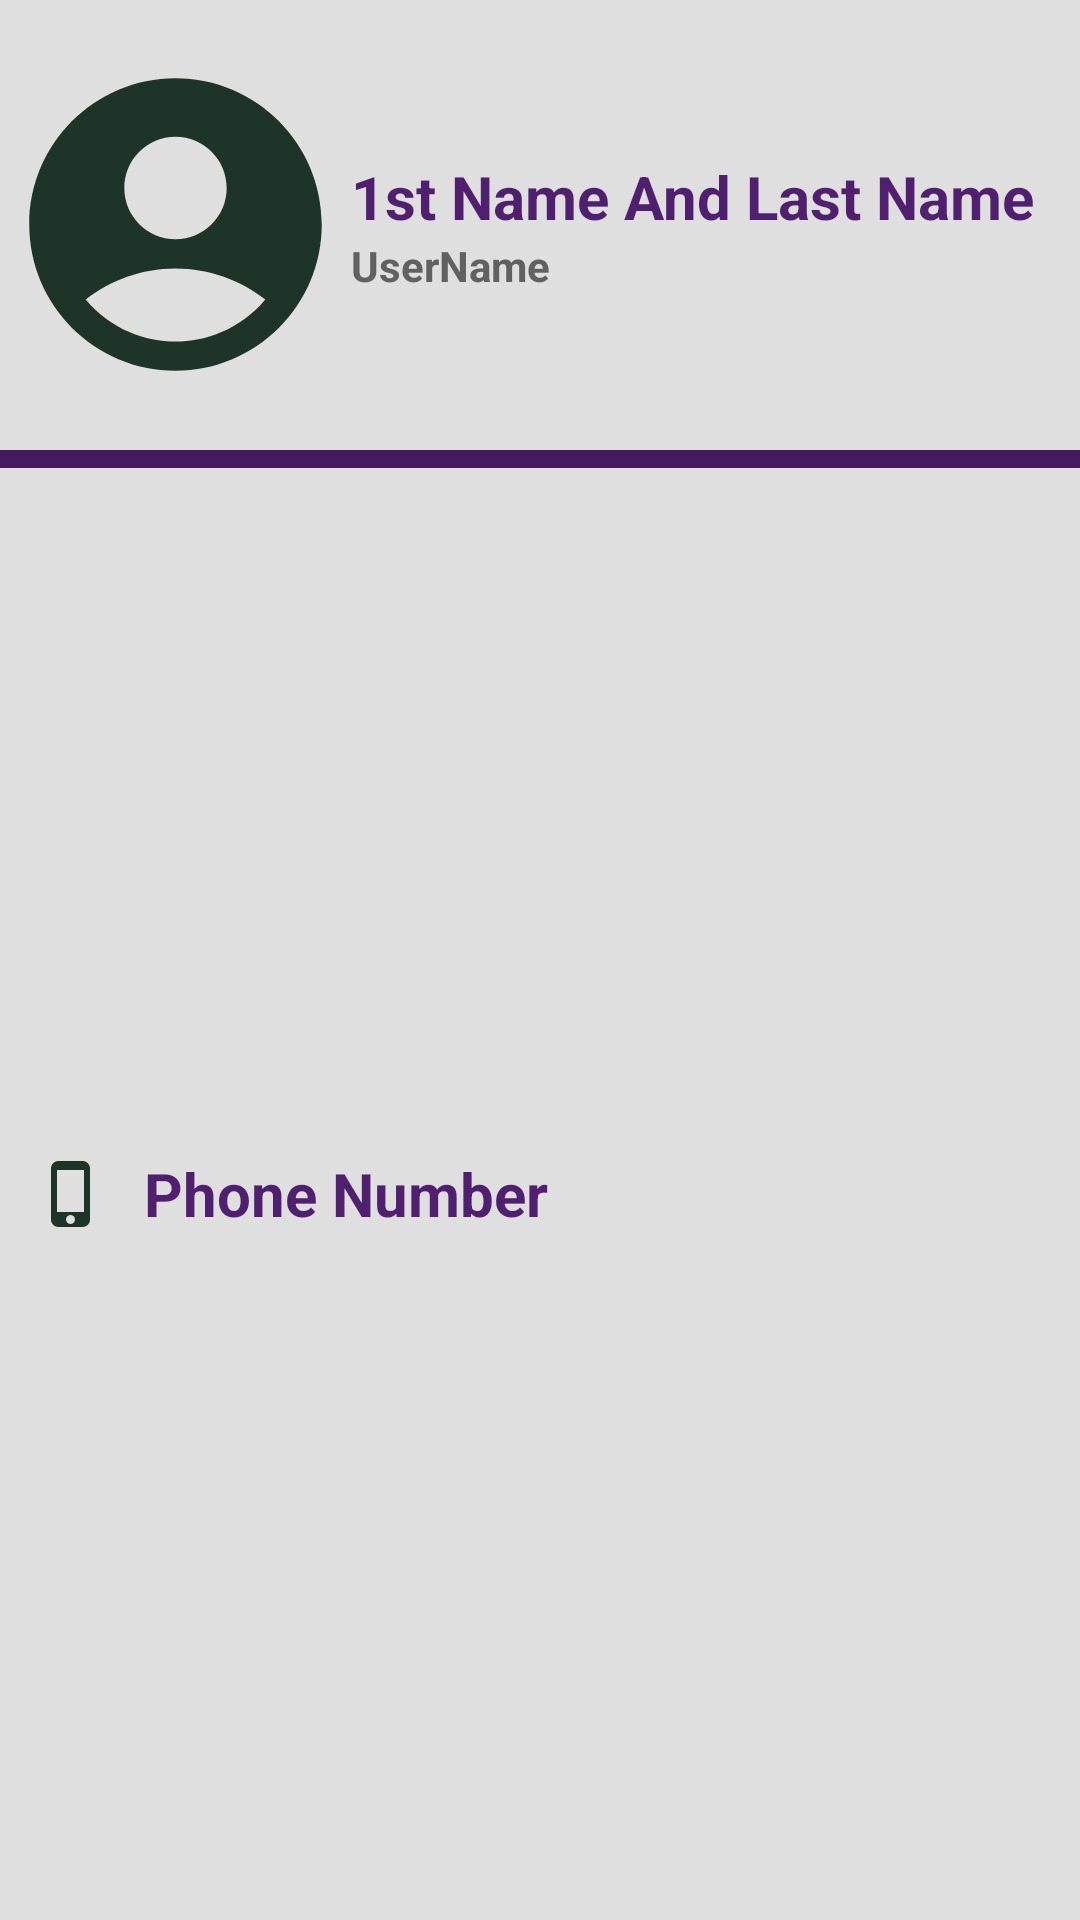

Reconstruct the res/layout file that produces this screen, plus the resources it refers to.
<!-- AndroidManifest.xml: application theme Theme.MCMFAPP_App -->
<!-- res/layout/fragment_profile.xml -->
<?xml version="1.0" encoding="utf-8"?>
<LinearLayout xmlns:android="http://schemas.android.com/apk/res/android"
    xmlns:tools="http://schemas.android.com/tools"
    android:layout_width="match_parent"
    android:layout_height="match_parent"
    android:background="@color/white"
    android:orientation="vertical"
    android:layout_margin="16dp"
    tools:context=".Fragments.ProfileFragment">

    <LinearLayout
        android:layout_width="match_parent"
        android:layout_height="match_parent"
        android:orientation="vertical">

        <LinearLayout
            android:layout_width="match_parent"
            android:layout_height="150dp"
            android:gravity="center"
            android:orientation="horizontal">

            <ImageView
                android:layout_width="117dp"
                android:layout_height="119dp"
                android:src="@drawable/profile_frag_icon" />

            <LinearLayout
                android:layout_width="match_parent"
                android:layout_height="74dp"
                android:gravity="center"
                android:orientation="vertical">

                <TextView
                    android:id="@+id/FullName"
                    android:layout_width="match_parent"
                    android:layout_height="wrap_content"
                    android:fontFamily="sans-serif"
                    android:text="1st Name And Last Name"
                    android:textColor="@color/purple_700"
                    android:textSize="20sp"
                    android:textStyle="bold" />
                <TextView
                    android:id="@+id/UserNameTxt"
                    android:layout_width="match_parent"
                    android:layout_height="wrap_content"
                    android:text="UserName"
                    android:textSize="14sp"
                    android:fontFamily="sans-serif"
                    android:textStyle="bold"
                    android:textColor="@color/grey"/>
            </LinearLayout>

        </LinearLayout>

        <com.google.android.material.divider.MaterialDivider
            android:layout_width="match_parent"
            android:layout_height="6dp"
            android:background="@color/purple_700" />
        <LinearLayout
            android:layout_width="match_parent"
            android:layout_height="match_parent"
            android:gravity="center"
            android:orientation="vertical">
            <LinearLayout
                android:layout_width="match_parent"
                android:layout_height="74dp"
                android:gravity="center"
                android:layout_margin="12dp"
                android:orientation="horizontal">

                <ImageView
                    android:layout_width="wrap_content"
                    android:layout_height="wrap_content"
                    android:src="@drawable/ic_baseline_phone_iphone_24"/>
                <TextView
                    android:id="@+id/phoneNumbertxt"
                    android:layout_width="match_parent"
                    android:layout_height="wrap_content"
                    android:fontFamily="sans-serif"
                    android:text="Phone Number"
                    android:layout_marginLeft="12dp"
                    android:textColor="@color/purple_700"
                    android:textSize="20sp"
                    android:textStyle="bold" />

            </LinearLayout>

        </LinearLayout>
    </LinearLayout>

</LinearLayout>
<!-- resources referenced by this layout -->
<resources>
  <color name="grey">#616161</color>
  <color name="purple_700">#E13C0560</color>
  <color name="white">#DFDFDF</color>
  <!-- drawable ic_baseline_phone_iphone_24 (drawable) -->
  <vector android:height="24dp" android:tint="#1E3428"
      android:viewportHeight="24" android:viewportWidth="24"
      android:width="24dp" xmlns:android="http://schemas.android.com/apk/res/android">
      <path android:fillColor="@android:color/white" android:pathData="M15.5,1h-8C6.12,1 5,2.12 5,3.5v17C5,21.88 6.12,23 7.5,23h8c1.38,0 2.5,-1.12 2.5,-2.5v-17C18,2.12 16.88,1 15.5,1zM11.5,22c-0.83,0 -1.5,-0.67 -1.5,-1.5s0.67,-1.5 1.5,-1.5 1.5,0.67 1.5,1.5 -0.67,1.5 -1.5,1.5zM16,18L7,18L7,4h9v14z"/>
  </vector>
  <!-- drawable profile_frag_icon (drawable) -->
  <vector android:height="24dp" android:tint="#1E3428"
      android:viewportHeight="24" android:viewportWidth="24"
      android:width="24dp" xmlns:android="http://schemas.android.com/apk/res/android">
      <path android:fillColor="@android:color/white" android:pathData="M12,2C6.48,2 2,6.48 2,12s4.48,10 10,10s10,-4.48 10,-10S17.52,2 12,2zM12,6c1.93,0 3.5,1.57 3.5,3.5S13.93,13 12,13s-3.5,-1.57 -3.5,-3.5S10.07,6 12,6zM12,20c-2.03,0 -4.43,-0.82 -6.14,-2.88C7.55,15.8 9.68,15 12,15s4.45,0.8 6.14,2.12C16.43,19.18 14.03,20 12,20z"/>
  </vector>
  <style name="Theme.MCMFAPP_App" parent="Theme.MaterialComponents.DayNight.NoActionBar">
          
          <item name="colorPrimary">@color/purple_500</item>
          <item name="colorPrimaryVariant">@color/purple_700</item>
          <item name="colorOnPrimary">@color/white</item>
          
          <item name="colorSecondary">@color/teal_200</item>
          <item name="colorSecondaryVariant">@color/teal_700</item>
          <item name="colorOnSecondary">@color/black</item>
          
          <item name="android:statusBarColor" tools:targetApi="l">?attr/colorPrimaryVariant</item>
          
      </style>
  <color name="purple_500">#3FDB87</color>
  <color name="teal_200">#FF03DAC5</color>
  <color name="teal_700">#FF018786</color>
  <color name="black">#42124A</color>
</resources>
